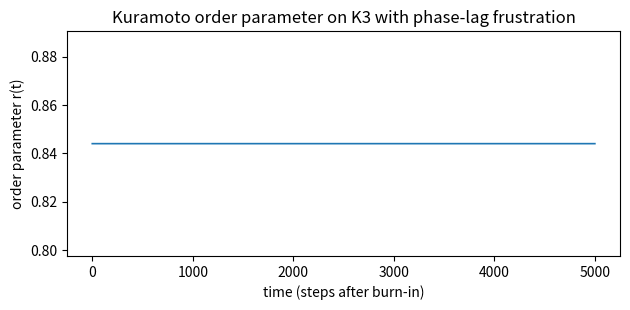

Python code for this plot:
# rtg_kuramoto_k3_lag.py
import numpy as np
import matplotlib.pyplot as plt

# -----------------------------
# Utilities
# -----------------------------
def mod2pi(x):
    """Map angles to (-pi, pi], handling scalars and arrays."""
    y = (x + np.pi) % (2*np.pi) - np.pi
    if np.ndim(y) == 0:
        val = float(y)
        return np.pi if val == -np.pi else val
    y = y.astype(float, copy=False)
    y[y == -np.pi] = np.pi
    return y

def order_parameter_t(theta_t):
    z = np.exp(1j * theta_t)     # (T, N)
    return np.abs(z.mean(axis=1))

def su2_from_flux(F):
    H = np.array([[np.exp(1j*F/2), 0.0j],
                  [0.0j, np.exp(-1j*F/2)]], dtype=complex)
    tr_half = 0.5 * (H[0,0] + H[1,1]).real
    return H, tr_half

# -----------------------------
# Discrete Sakaguchi–Kuramoto on K3
# theta_i(t+1) = theta_i + Delta_i + (K/deg(i)) sum_j sin(theta_j - theta_i - alpha_ij)
# -----------------------------
def kuramoto_map_step_lag(theta, K, alpha, degrees, delta=None):
    th = np.asarray(theta, dtype=float)
    N = th.shape[0]
    if delta is None:
        delta = np.zeros(N, dtype=float)
    new = th.copy()
    for i in range(N):
        s = 0.0
        for j in range(N):
            if i == j: 
                continue
            if not np.isfinite(alpha[i, j]):  # allow masked edges if desired
                continue
            s += np.sin(th[j] - th[i] - alpha[i, j])
        new[i] = th[i] + delta[i] + (K / degrees[i]) * s
    return mod2pi(new)

def holonomy_flux_U1_with_alpha(theta, alpha):
    """
    U(1) flux using the connection A_ij = theta_j - theta_i - alpha_ij
    on the triangle (0,1,2), oriented 0->1->2->0.
    """
    th = np.asarray(theta, dtype=float)
    A01 = mod2pi(th[1] - th[0] - alpha[0,1])
    A12 = mod2pi(th[2] - th[1] - alpha[1,2])
    A20 = mod2pi(th[0] - th[2] - alpha[2,0])
    F = mod2pi(A01 + A12 + A20)
    H = np.exp(1j * F)
    return F, H

def run_sim(K=1.5, T=20000, burn=15000, seed=1, F_target=2*np.pi/3):
    rng = np.random.default_rng(seed)
    N = 3
    degrees = np.array([2,2,2], dtype=float)

    # --- Phase-lag (frustration) matrix alpha (antisymmetric) ---
    # Choose alpha_01=0, alpha_12=0, alpha_20=+F_target
    alpha = np.zeros((N,N), dtype=float)
    alpha[0,1] = 0.0;           alpha[1,0] = -alpha[0,1]
    alpha[1,2] = 0.0;           alpha[2,1] = -alpha[1,2]
    alpha[2,0] = +F_target;     alpha[0,2] = -alpha[2,0]

    # initial phases
    theta = rng.uniform(-np.pi, np.pi, size=N)

    # time series
    thetas = np.zeros((T, N), dtype=float)
    for t in range(T):
        thetas[t] = theta
        theta = kuramoto_map_step_lag(theta, K, alpha, degrees, delta=None)

    post = thetas[burn:]
    r = order_parameter_t(post)
    r_mean = float(r.mean())

    # Flux with alpha-corrected connection
    F, H_u1 = holonomy_flux_U1_with_alpha(post[-1], alpha)
    H_su2, tr_half = su2_from_flux(F)

    # For diagnostics: the theoretical loop-sum of alphas (should equal -F modulo 2π)
    sum_alpha = mod2pi(alpha[0,1] + alpha[1,2] + alpha[2,0])

    return {
        "alpha": alpha,
        "sum_alpha": float(sum_alpha),
        "thetas": thetas,
        "post": post,
        "r": r,
        "r_mean": r_mean,
        "F": float(F),
        "H_u1": H_u1,
        "H_su2": H_su2,
        "tr_half": float(tr_half),
        "K": float(K),
        "F_target": float(F_target)
    }

def main():
    out = run_sim(K=1.5, T=20000, burn=15000, seed=2, F_target=2*np.pi/3)

    print(f"K = {out['K']:.3f}")
    print(f"Mean order parameter r (post-burn) = {out['r_mean']:.3f}")
    print(f"Chosen sum of alphas (0->1->2->0): {out['sum_alpha']:.6f} rad")
    print(f"Expected flux (=-sum_alpha mod 2π): {(mod2pi(-out['sum_alpha'])):.6f} rad")
    print(f"Measured U(1) flux F_triangle: {out['F']:.6f} rad")
    print(f"exp(i F) = {out['H_u1']}")
    print(f"0.5 * Tr(H_su2) = {out['tr_half']:.6f}  (should equal cos(F/2)={np.cos(out['F']/2):.6f})")

    # Plot r(t) post-burn
    plt.figure(figsize=(6.4,3.2))
    plt.plot(out['r'], lw=1.2)
    plt.xlabel("time (steps after burn-in)")
    plt.ylabel("order parameter r(t)")
    plt.title("Kuramoto order parameter on K3 with phase-lag frustration")
    plt.tight_layout()
    plt.show()


    # Inspect final phases and edge differences (raw vs corrected)
    th = out['post'][-1]
    alpha = np.zeros((3,3)); alpha[2,0]=+2*np.pi/3; alpha[0,2]=-2*np.pi/3  # same as in the run

    def dphi(i,j):  # raw phase jump
        return mod2pi(th[j]-th[i])

    raw = np.array([dphi(0,1), dphi(1,2), dphi(2,0)])
    corr = np.array([mod2pi(raw[0]-alpha[0,1]),
                     mod2pi(raw[1]-alpha[1,2]),
                     mod2pi(raw[2]-alpha[2,0])])

    print("\nFinal phases (rad):", th)
    print("Raw edge diffs (0->1,1->2,2->0):", raw)
    print("Corrected diffs (minus alpha):  ", corr)
    print("Sum corrected diffs (mod 2π):   ", mod2pi(corr.sum()))


if __name__ == "__main__":
    main()
